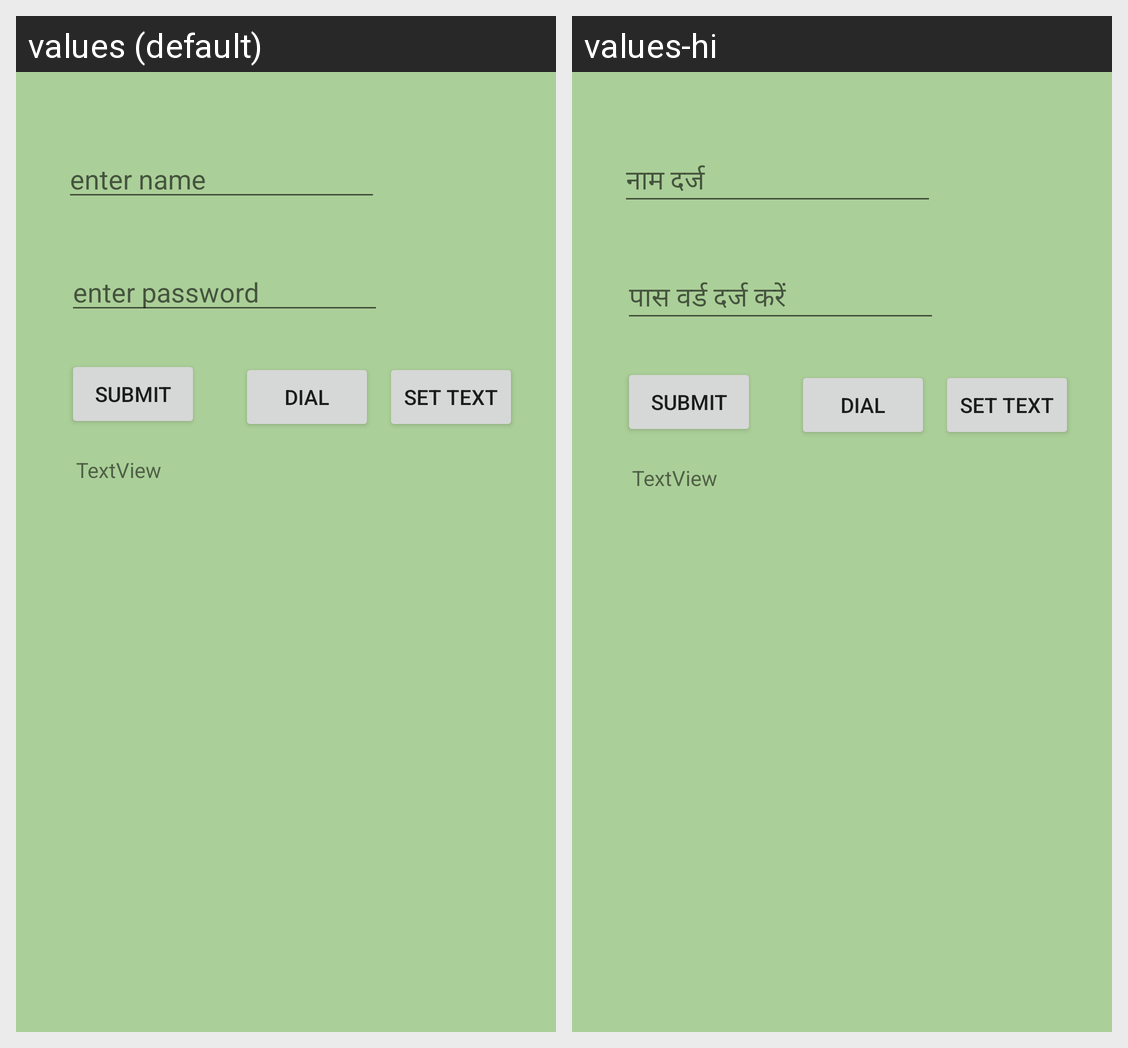

The Android screen above is rendered under two locales of the same app. Produce the string resources it draws, with the default and per-locale values.
Android screen res/layout/activity_main.xml rendered under 2 locales, left to right: values (default), values-hi. Device: Nexus 5 (rendered at 1080×1920; each locale shown at half size, 540×960, under a caption strip naming it); theme Theme.Telstraapp.
Strings drawn on this screen, with the default value and each locale's value (text and hints the layout hard-codes, and strings that could not be matched under every locale, appear in the picture but are not listed):

en_name
  values: enter name
  values-hi: नाम दर्ज

en_pwd
  values: enter password
  values-hi: पास वर्ड दर्ज करें
